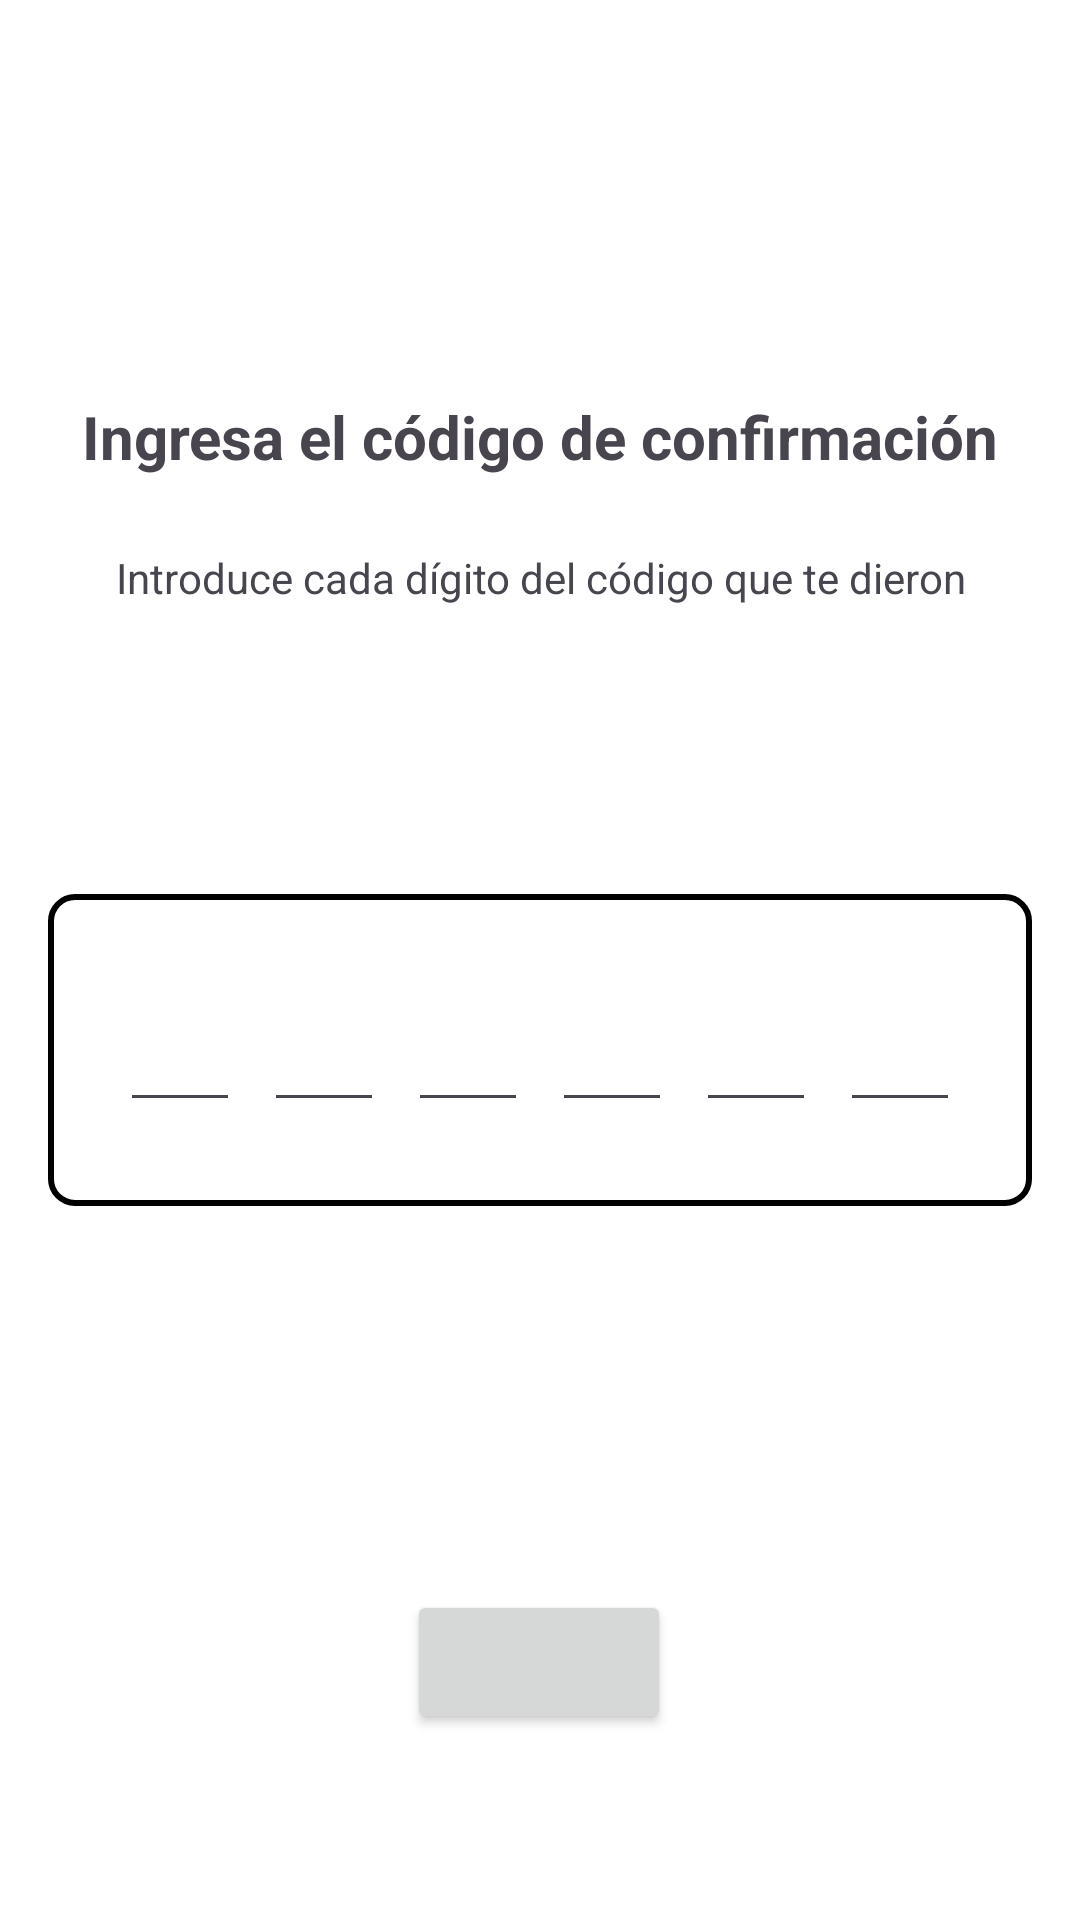

Write the Android layout XML for this screen, with the resource values it uses.
<!-- AndroidManifest.xml: application theme Theme.CampusGo -->
<!-- res/layout/activity_codigo_nfc_comprador.xml -->
<?xml version="1.0" encoding="utf-8"?>
<androidx.constraintlayout.widget.ConstraintLayout
    xmlns:android="http://schemas.android.com/apk/res/android"
    xmlns:app="http://schemas.android.com/apk/res-auto"
    xmlns:tools="http://schemas.android.com/tools"
    android:id="@+id/layoutCodigoConfirmacion"
    android:layout_width="match_parent"
    android:layout_height="match_parent"
    android:background="@color/white"
    android:padding="16dp">

    <TextView
        android:id="@+id/tvTituloConfirmacion"
        android:layout_width="0dp"
        android:layout_height="wrap_content"
        android:layout_marginTop="116dp"
        android:gravity="center"
        android:text="Ingresa el código de confirmación"
        android:textColor="@color/gray_dark"
        android:textSize="20sp"
        android:textStyle="bold"
        app:layout_constraintEnd_toEndOf="parent"
        app:layout_constraintHorizontal_bias="0.0"
        app:layout_constraintStart_toStartOf="parent"
        app:layout_constraintTop_toTopOf="parent" />

    <TextView
        android:id="@+id/tvSubtituloConfirmacion"
        android:layout_width="0dp"
        android:layout_height="wrap_content"
        android:layout_marginTop="24dp"
        android:text="Introduce cada dígito del código que te dieron"
        android:textColor="@color/gray"
        android:textSize="14sp"
        android:gravity="center"
        app:layout_constraintTop_toBottomOf="@id/tvTituloConfirmacion"
        app:layout_constraintStart_toStartOf="parent"
        app:layout_constraintEnd_toEndOf="parent"/>

    <LinearLayout
        android:id="@+id/tvCodigoContainer"
        android:layout_width="0dp"
        android:layout_height="wrap_content"
        android:layout_marginTop="96dp"
        android:background="@drawable/bg_codigo_container"
        android:gravity="center"
        android:orientation="horizontal"
        android:padding="24dp"
        app:layout_constraintEnd_toEndOf="parent"
        app:layout_constraintHorizontal_bias="0.0"
        app:layout_constraintStart_toStartOf="parent"
        app:layout_constraintTop_toBottomOf="@id/tvSubtituloConfirmacion">

        <EditText
            android:id="@+id/et1"
            android:layout_width="40dp"
            android:layout_height="48dp"
            android:layout_margin="4dp"
            android:gravity="center"
            android:inputType="number"
            android:maxLength="1" />

        <EditText
            android:id="@+id/et2"
            android:layout_width="40dp"
            android:layout_height="48dp"
            android:layout_margin="4dp"
            android:gravity="center"
            android:inputType="number"
            android:maxLength="1" />

        <EditText
            android:id="@+id/et3"
            android:layout_width="40dp"
            android:layout_height="48dp"
            android:layout_margin="4dp"
            android:gravity="center"
            android:inputType="number"
            android:maxLength="1" />

        <EditText
            android:id="@+id/et4"
            android:layout_width="40dp"
            android:layout_height="48dp"
            android:layout_margin="4dp"
            android:gravity="center"
            android:inputType="number"
            android:maxLength="1" />

        <EditText
            android:id="@+id/et5"
            android:layout_width="40dp"
            android:layout_height="48dp"
            android:layout_margin="4dp"
            android:gravity="center"
            android:inputType="number"
            android:maxLength="1" />

        <EditText
            android:id="@+id/et6"
            android:layout_width="40dp"
            android:layout_height="48dp"
            android:layout_margin="4dp"
            android:gravity="center"
            android:inputType="number"
            android:maxLength="1" />
    </LinearLayout>

    <Button
        android:id="@+id/confirmacion"
        android:layout_width="wrap_content"
        android:layout_height="wrap_content"
        android:layout_marginTop="128dp"
        app:layout_constraintEnd_toEndOf="parent"
        app:layout_constraintHorizontal_bias="0.498"
        app:layout_constraintStart_toStartOf="parent"
        app:layout_constraintTop_toBottomOf="@id/tvCodigoContainer"
        tools:text="Confirmar Código" />

    <TextView
        android:id="@+id/tvEsperandoConfirmacion"
        android:layout_width="wrap_content"
        android:layout_height="wrap_content"
        android:layout_marginTop="56dp"
        android:text="Esperando Confirmación…"
        android:textColor="@color/gray_dark"
        android:textSize="12sp"
        app:layout_constraintEnd_toEndOf="parent"
        app:layout_constraintHorizontal_bias="0.497"
        app:layout_constraintStart_toStartOf="parent"
        app:layout_constraintTop_toBottomOf="@id/confirmacion" />

</androidx.constraintlayout.widget.ConstraintLayout>
<!-- resources referenced by this layout -->
<resources>
  <color name="white">#FFFFFF</color>
  <!-- drawable bg_codigo_container (drawable) -->
  <?xml version="1.0" encoding="utf-8"?>
  <shape xmlns:android="http://schemas.android.com/apk/res/android" android:shape="rectangle">
      <solid android:color="@android:color/transparent" />
      <stroke
          android:width="2dp"
          android:color="@color/gray_dark" />
      <corners android:radius="8dp" />
  </shape>
  <style name="Theme.CampusGo" parent="Base.Theme.CampusGo" />
  <style name="Base.Theme.CampusGo" parent="Theme.Material3.DayNight.NoActionBar">
          
          <item name="colorPrimary">@color/primary</item>
          <item name="colorPrimaryContainer">@color/primaryDark</item>
  
          
          <item name="colorSecondary">@color/secondary</item>
          <item name="colorSecondaryContainer">@color/secondaryDark</item>
  
          
          <item name="android:statusBarColor">@color/primaryDark</item>
          <item name="android:windowBackground">@color/background</item>
  
          
          <item name="android:windowLightStatusBar" tools:targetApi="23">false</item>
      </style>
  <color name="primary">#1E3A8A</color>
  <color name="primaryDark">#172554</color>
  <color name="secondary">#2563EB</color>
  <color name="secondaryDark">#1E40AF</color>
  <color name="background">#B4D1F8</color>
</resources>
